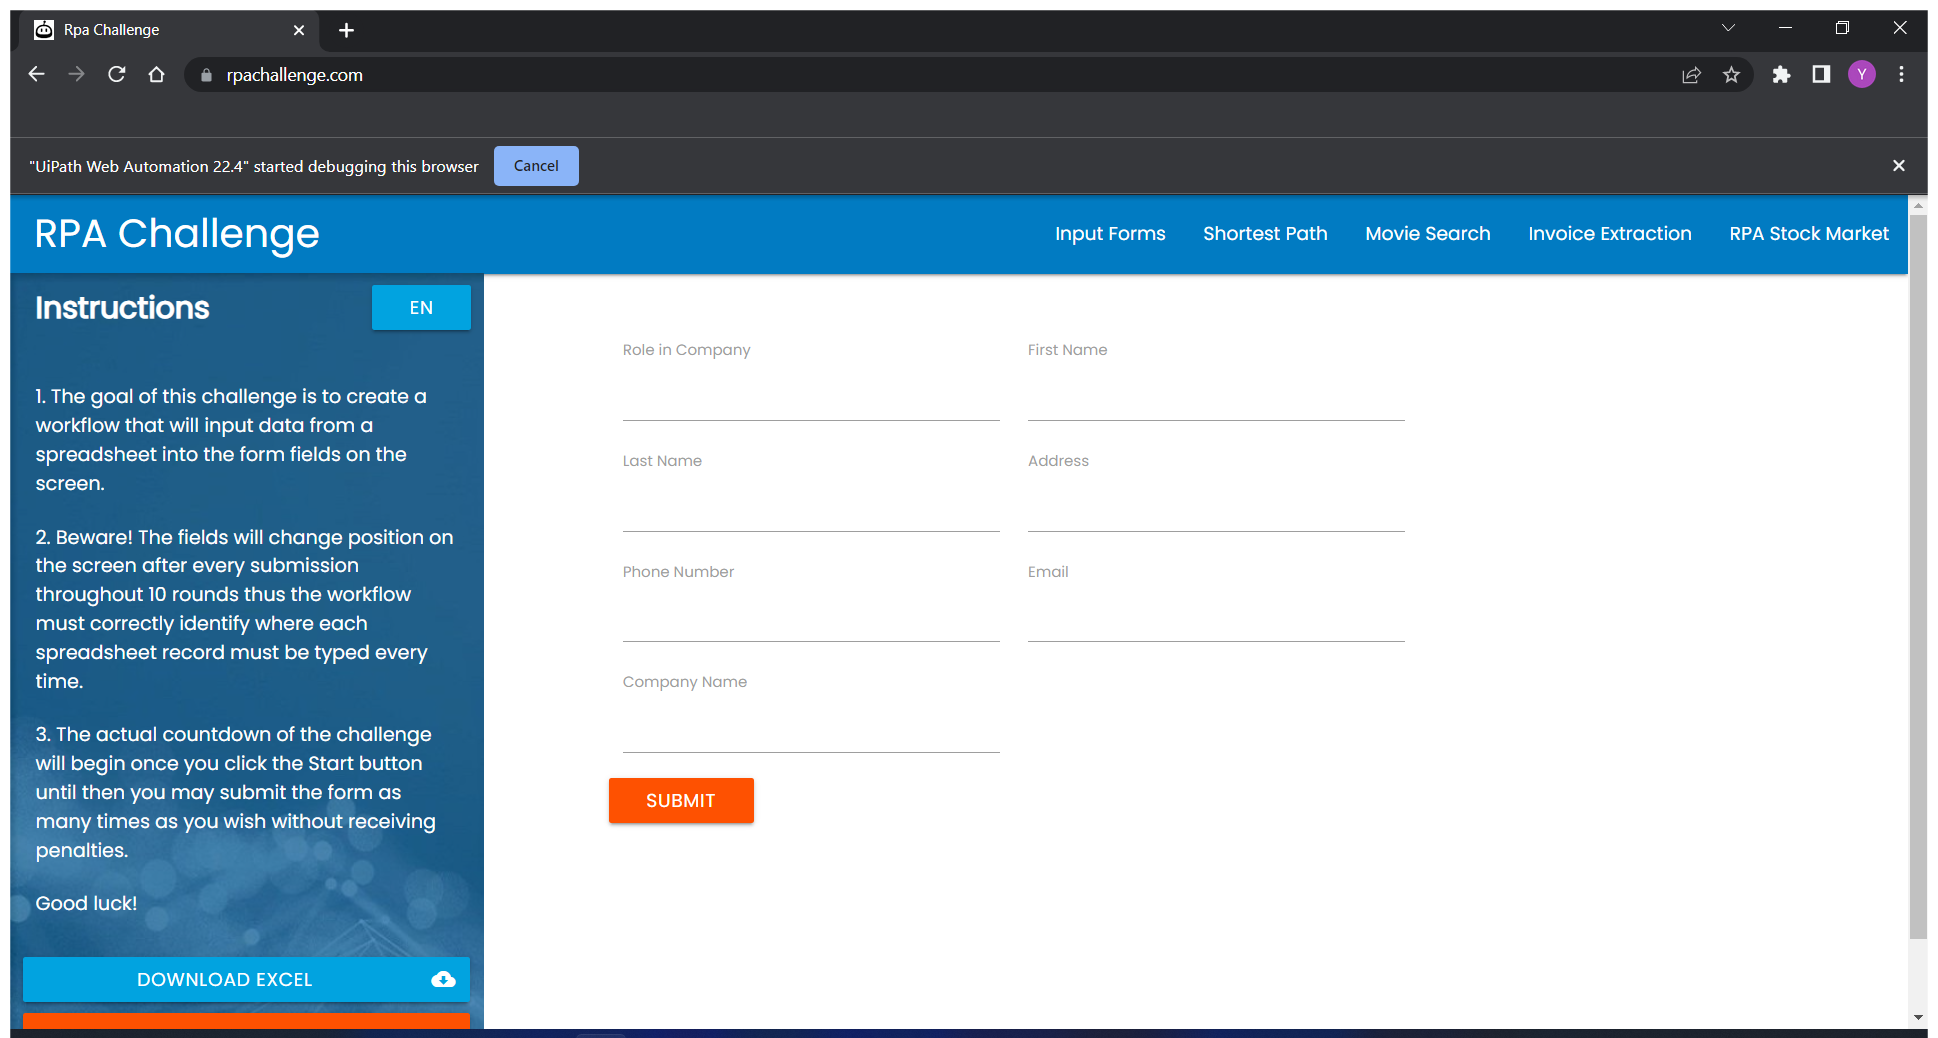
Task: Implementation to RPA Challenge
Workflow: Main

Step 1: Use Browser Chrome: Rpa Challenge in window 'Rpa Challenge' (chrome.exe)

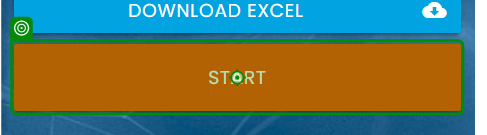
Step 2: click on 'Start'

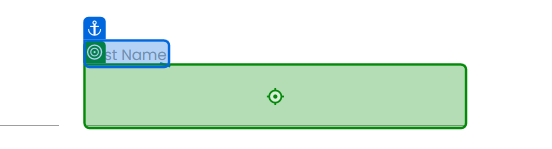
Step 3: type "CurrentRow[0].ToString()" into 'First Name'

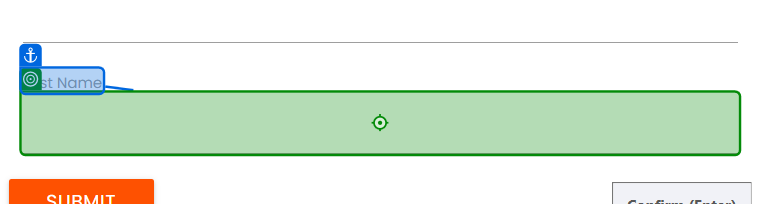
Step 4: type "CurrentRow[1].ToString()" into 'Last Name'

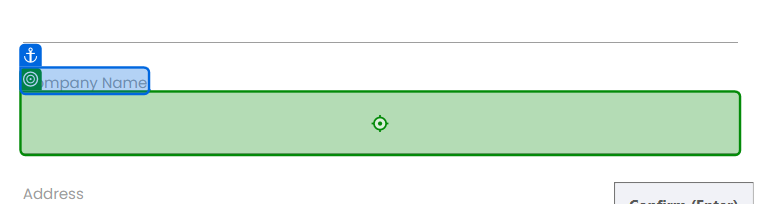
Step 5: type "CurrentRow[2].ToString()" into 'Company Name'

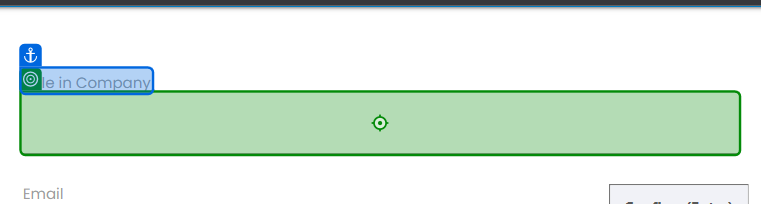
Step 6: type "CurrentRow[3].ToString()" into 'Role in Company'

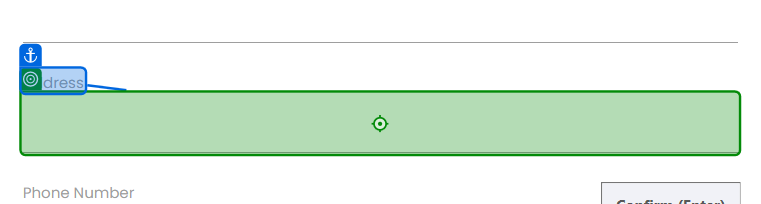
Step 7: type "CurrentRow[4].ToString()" into 'Address'

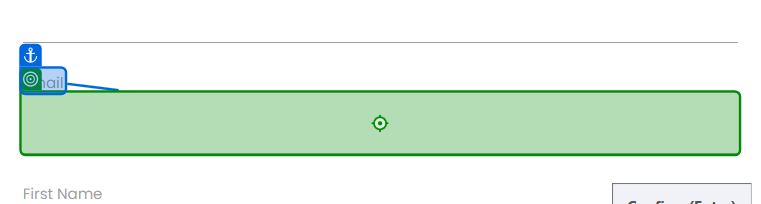
Step 8: type "CurrentRow[5].ToString()" into 'Email'

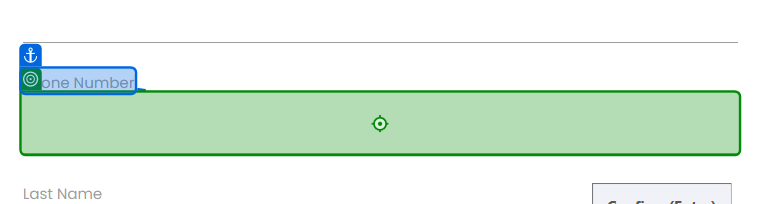
Step 9: type "CurrentRow[6].ToString()" into 'Phone Number'

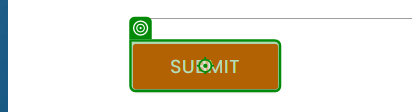
Step 10: click on 'Submit'